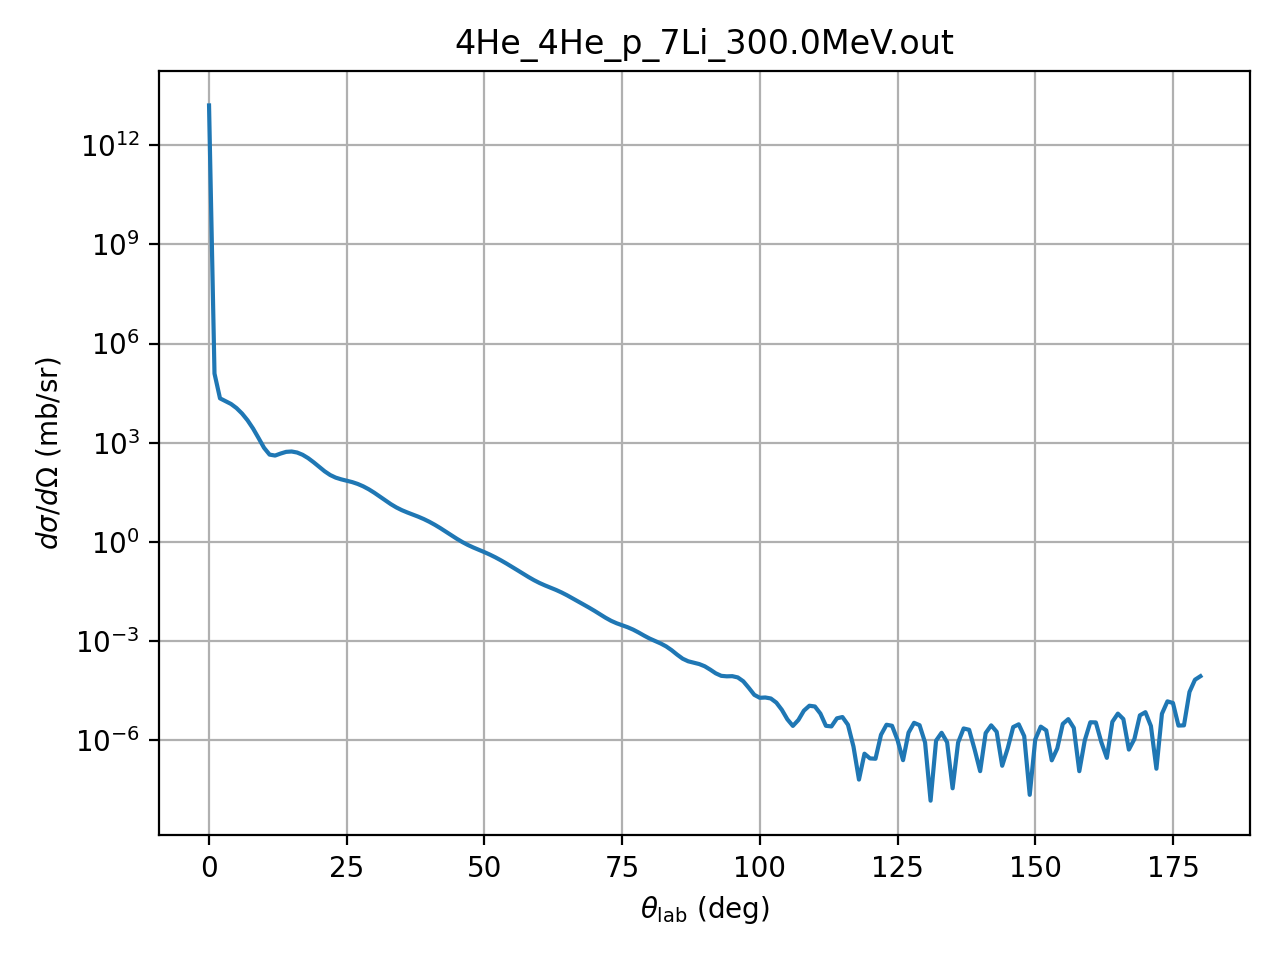

The data file committed next to this chart (first rows):
theta_deg, dsigma_domega_mb_sr, ratio_to_rutherford
0.01, 15889000000000, 0.9999
1.0, 123490, 0.7771
2.0, 21979, 2.213
3.0, 18110, 9.227
4.0, 14854, 23.91
5.0, 11148, 43.79
6.0, 7640, 62.2
7.0, 4764, 71.8
8.0, 2688, 69.06
9.0, 1383, 56.87
10.0, 698.7, 43.75
11.0, 436.8, 40
12.0, 409.1, 52.99
13.0, 470.2, 83.8
14.0, 528.8, 126.6
15.0, 542.6, 170.9
16.0, 505.3, 205.7
17.0, 431.2, 223.3
18.0, 341.7, 222
19.0, 255.9, 206.1
20.0, 186.1, 183.6
21.0, 136.5, 163.4
22.0, 105.5, 151.8
23.0, 87.92, 150.7
24.0, 78.02, 158.2
25.0, 71.12, 169.4
26.0, 64.36, 178.8
27.0, 56.61, 182.4
28.0, 47.96, 178.2
29.0, 39.08, 166.6
30.0, 30.77, 149.8
31.0, 23.65, 130.9
32.0, 18.03, 113
33.0, 13.91, 98.23
34.0, 11.06, 87.7
35.0, 9.132, 81.03
36.0, 7.778, 76.97
37.0, 6.72, 73.92
38.0, 5.786, 70.54
39.0, 4.902, 66.04
40.0, 4.062, 60.32
41.0, 3.29, 53.69
42.0, 2.611, 46.73
43.0, 2.043, 39.99
44.0, 1.589, 33.95
45.0, 1.242, 28.91
46.0, 0.9889, 25.01
47.0, 0.8076, 22.16
48.0, 0.6765, 20.09
49.0, 0.5754, 18.46
50.0, 0.4898, 16.96
51.0, 0.4123, 15.37
52.0, 0.3409, 13.66
53.0, 0.277, 11.91
54.0, 0.222, 10.23
55.0, 0.1763, 8.695
56.0, 0.1392, 7.339
57.0, 0.1097, 6.173
58.0, 0.08686, 5.207
59.0, 0.06972, 4.448
... 121 more rows
